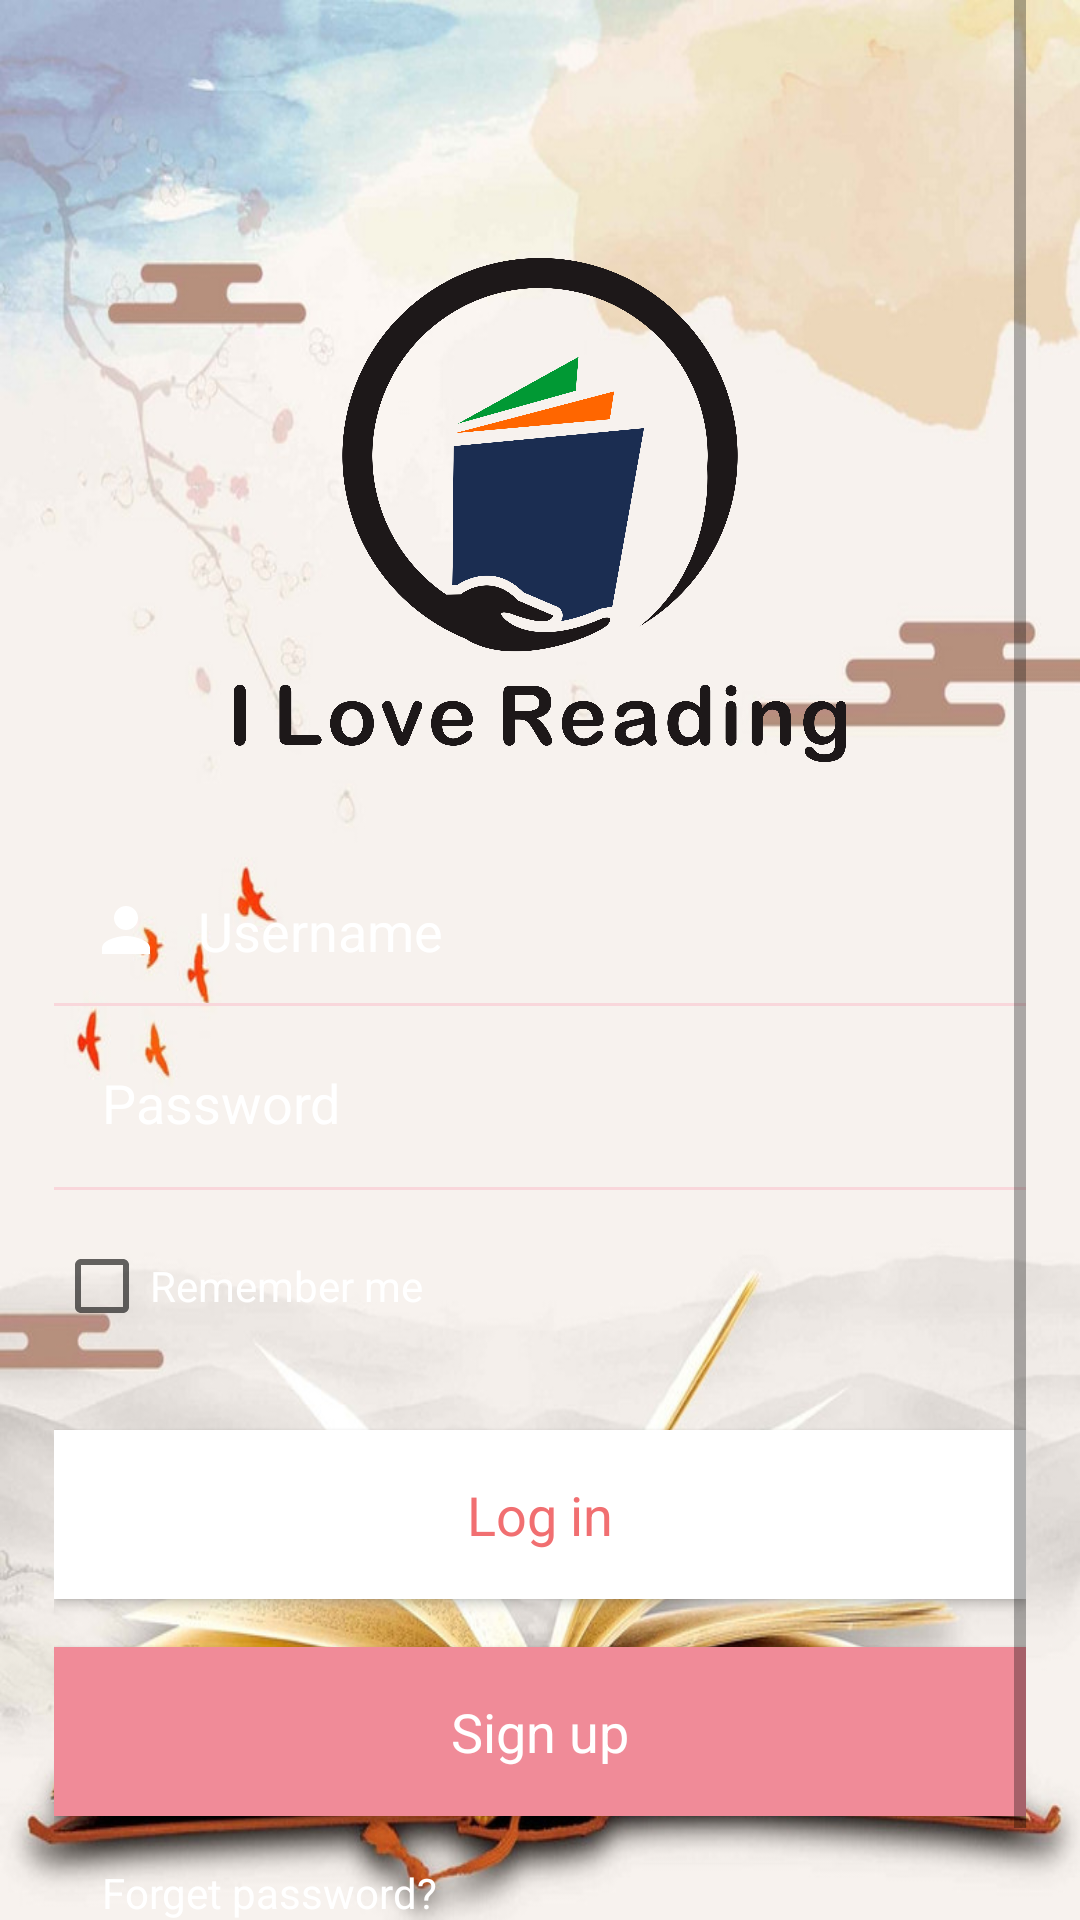

Reconstruct the res/layout file that produces this screen, plus the resources it refers to.
<!-- AndroidManifest.xml: application theme AppTheme -->
<!-- res/layout/activity_login_two.xml -->
<?xml version="1.0" encoding="utf-8"?>
<LinearLayout xmlns:android="http://schemas.android.com/apk/res/android"
    xmlns:app="http://schemas.android.com/apk/res-auto"
    android:orientation="vertical"
    android:layout_width="match_parent"
    android:layout_height="match_parent"
    android:paddingBottom="@dimen/activity_vertical_margin"
    android:paddingLeft="18dp"
    android:paddingRight="18dp"
    android:paddingTop="@dimen/activity_vertical_margin"
    android:background="@drawable/bookbackground">

    <ScrollView
        android:layout_width="match_parent"
        android:layout_height="match_parent">
        <LinearLayout
            android:layout_width="match_parent"
            android:layout_height="wrap_content"
            android:orientation="vertical">

            <ImageView
                android:layout_width="250dp"
                android:layout_height="200dp"
                android:layout_gravity="center_horizontal"
                android:padding="16dp"
                android:layout_marginTop="70dp"
                android:layout_marginBottom="16dp"
                android:src="@drawable/shuiyin_logo"
                android:contentDescription="TODO" />

            <EditText

                android:layout_width="match_parent"
                android:layout_height="wrap_content"
                android:inputType="textEmailAddress"
                android:ems="10"
                android:id="@+id/editTextEmailAddress"
                android:background="@android:color/transparent"
                android:padding="12dp"
                android:drawablePadding="12dp"
                android:hint="Username"
                android:textColorHint="#fff"
                android:drawableLeft="@drawable/ic_person_white_24dp"
                android:drawableStart="@drawable/ic_person_white_24dp" />

            <View
                android:layout_width="match_parent"
                android:layout_height="1dp"
                android:background="#f9d7db" />

            <EditText
                android:layout_width="match_parent"
                android:layout_height="wrap_content"
                android:inputType="textPassword"
                android:ems="10"
                android:id="@+id/editText_Password"
                android:drawablePadding="16dp"
                android:padding="16dp"
                android:hint="Password"
                android:textColorHint="#fff"
                android:background="@android:color/transparent"
                android:maxLines="1"
                android:layout_marginTop="4dp"
                android:drawableLeft="@drawable/ic_lock_white_24dp"
                android:drawableStart="@drawable/ic_lock_white_24dp"
                android:autofillHints="" />

            <View
                android:layout_width="match_parent"
                android:layout_height="1dp"
                android:background="#f9d7db" />

            <CheckBox
                android:layout_width="wrap_content"
                android:layout_height="wrap_content"
                android:layout_marginTop="16dp"
                android:text="Remember me "
                android:textColor="#fff"
                />

            <Button
                android:layout_width="match_parent"
                android:layout_height="wrap_content"
                android:background="#fff"
                android:text="Log in"
                android:textAllCaps="false"
                android:textStyle="normal"
                android:clickable="true"
                android:textSize="18sp"
                android:textColor="#f16f71"
                android:padding="16dp"
                style="@style/TextAppearance.AppCompat.Body1"
                android:layout_marginTop="32dp"
                android:focusable="true" />

            <Button
                android:layout_width="match_parent"
                android:layout_height="wrap_content"
                android:background="#f08b98"
                android:text="Sign up"
                android:textAllCaps="false"
                android:textColor="#fff"
                android:textStyle="normal"
                android:textSize="18sp"
                android:padding="16dp"
                android:clickable="true"
                style="@style/TextAppearance.AppCompat.Body1"
                android:layout_marginTop="16dp"
                android:focusable="true" />

            <TextView
                style="@style/TextAppearance.AppCompat.Body1"
                android:layout_width="wrap_content"
                android:layout_height="wrap_content"
                android:layout_marginBottom="16dp"
                android:clickable="true"
                android:focusable="true"
                android:padding="16dp"
                android:text="Forget password? "
                android:textColor="#fff" />



        </LinearLayout>
    </ScrollView>

</LinearLayout>
<!-- resources referenced by this layout -->
<resources>
  <!-- drawable bookbackground: jpeg bitmap (drawable, 96651 bytes) -->
  <!-- drawable ic_person_white_24dp (drawable) -->
  <?xml version="1.0" encoding="UTF-8" standalone="no"?>
  <vector xmlns:android="http://schemas.android.com/apk/res/android" android:height="24dp" android:viewportHeight="24.0" android:viewportWidth="24.0" android:width="24dp">
      <path android:fillColor="#FFFFFF" android:pathData="M12,12c2.21,0 4,-1.79 4,-4s-1.79,-4 -4,-4 -4,1.79 -4,4 1.79,4 4,4zM12,14c-2.67,0 -8,1.34 -8,4v2h16v-2c0,-2.66 -5.33,-4 -8,-4z"/>
  </vector>
  <!-- drawable shuiyin_logo: png bitmap (drawable, 271987 bytes) -->
  <style name="AppTheme" parent="Base.Theme.AppCompat.Light.DarkActionBar">
          
          <item name="colorPrimary">@color/colorPrimary</item>
          <item name="colorPrimaryDark">@color/colorPrimaryDark</item>
          <item name="colorAccent">@color/colorAccent</item>
      </style>
  <color name="colorPrimary">#008577</color>
  <color name="colorPrimaryDark">#00574B</color>
  <color name="colorAccent">#D81B60</color>
</resources>
